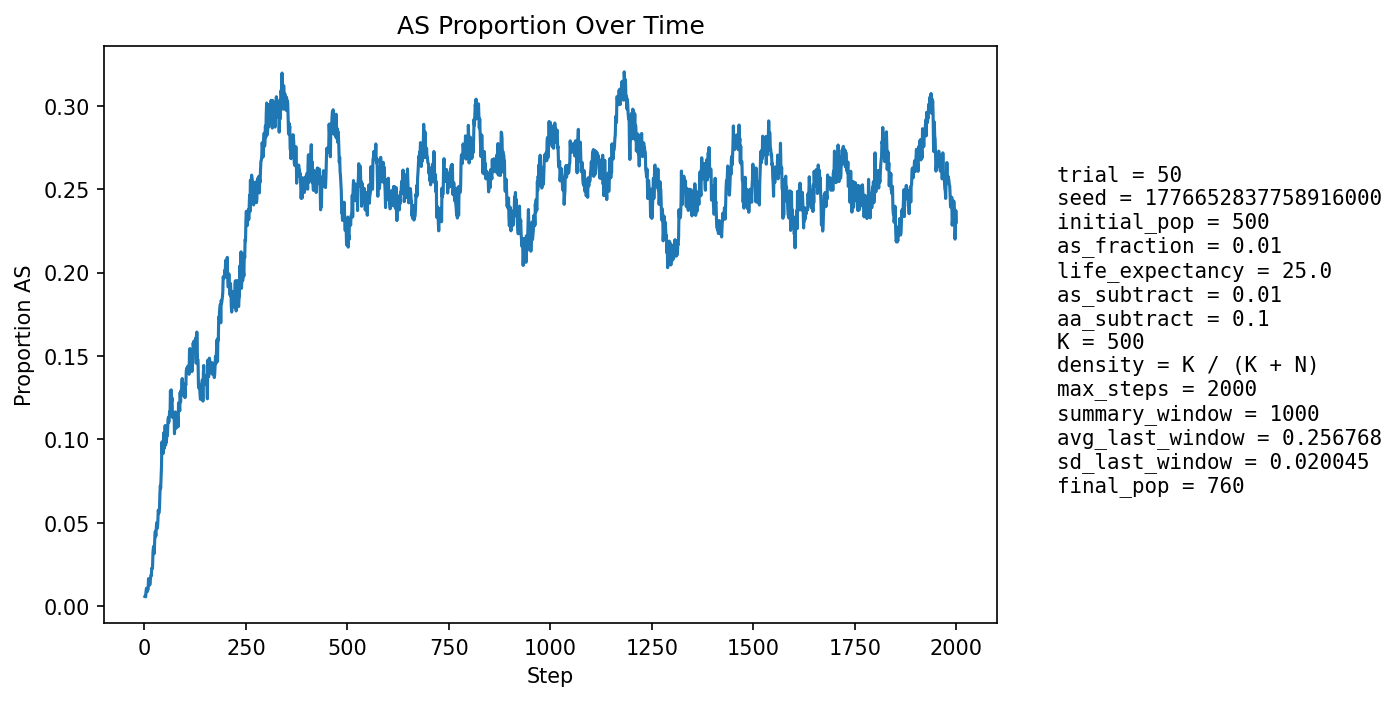

Data behind this chart, as committed beside it:
step, population_size, births, newborn_AA, newborn_AS, newborn_SS, prop_newborn_AA, prop_newborn_AS, prop_newborn_SS, prop_repro_AA, prop_repro_AS, prop_AS_population
1, 525, 126, 126, 0, 0, 1.0, 0.0, 0.0, 1.0, 0.0, 0.005714
2, 535, 123, 123, 0, 0, 1.0, 0.0, 0.0, 1.0, 0.0, 0.005607
3, 544, 123, 123, 0, 0, 1.0, 0.0, 0.0, 1.0, 0.0, 0.005515
4, 551, 122, 120, 2, 0, 0.9836, 0.01639, 0.0, 0.9882, 0.01176, 0.009074
5, 562, 126, 124, 2, 0, 0.9841, 0.01587, 0.0, 0.9886, 0.01136, 0.01068
6, 571, 127, 127, 0, 0, 1.0, 0.0, 0.0, 0.9889, 0.01111, 0.008757
7, 579, 128, 128, 0, 0, 1.0, 0.0, 0.0, 0.9891, 0.01091, 0.008636
8, 590, 130, 129, 1, 0, 0.9923, 0.007692, 0.0, 0.9857, 0.01429, 0.01017
9, 601, 132, 132, 0, 0, 1.0, 0.0, 0.0, 0.9826, 0.01736, 0.009983
10, 610, 134, 130, 4, 0, 0.9701, 0.02985, 0.0, 0.9831, 0.01695, 0.01639
11, 619, 136, 135, 1, 0, 0.9926, 0.007353, 0.0, 0.9834, 0.01661, 0.01292
12, 628, 137, 135, 2, 0, 0.9854, 0.0146, 0.0, 0.9902, 0.009804, 0.01592
13, 634, 137, 137, 0, 0, 1.0, 0.0, 0.0, 0.9903, 0.00974, 0.01262
14, 640, 138, 137, 1, 0, 0.9928, 0.007246, 0.0, 0.984, 0.01603, 0.01406
15, 646, 139, 137, 2, 0, 0.9856, 0.01439, 0.0, 0.981, 0.01899, 0.01703
16, 650, 139, 136, 3, 0, 0.9784, 0.02158, 0.0, 0.9812, 0.01881, 0.01846
17, 656, 140, 139, 1, 0, 0.9929, 0.007143, 0.0, 0.9845, 0.01553, 0.01829
18, 664, 141, 138, 3, 0, 0.9787, 0.02128, 0.0, 0.9817, 0.01835, 0.02259
19, 671, 143, 142, 1, 0, 0.993, 0.006993, 0.0, 0.9789, 0.02108, 0.02235
20, 676, 143, 141, 2, 0, 0.986, 0.01399, 0.0, 0.9761, 0.02388, 0.02367
21, 682, 144, 136, 8, 0, 0.9444, 0.05556, 0.0, 0.9735, 0.02655, 0.03226
22, 689, 144, 139, 5, 0, 0.9653, 0.03472, 0.0, 0.9736, 0.02639, 0.03483
23, 696, 145, 141, 4, 0, 0.9724, 0.02759, 0.0, 0.9738, 0.02616, 0.03592
24, 700, 145, 145, 0, 0, 1.0, 0.0, 0.0, 0.9741, 0.02594, 0.03143
25, 705, 146, 141, 5, 0, 0.9658, 0.03425, 0.0, 0.9601, 0.03989, 0.0383
26, 709, 147, 140, 7, 0, 0.9524, 0.04762, 0.0, 0.9548, 0.0452, 0.04372
27, 713, 148, 142, 6, 0, 0.9595, 0.04054, 0.0, 0.9524, 0.04762, 0.04488
28, 716, 148, 146, 2, 0, 0.9865, 0.01351, 0.0, 0.9609, 0.03911, 0.0419
29, 719, 148, 143, 5, 0, 0.9662, 0.03378, 0.0, 0.9556, 0.04444, 0.0459
30, 721, 148, 141, 7, 0, 0.9527, 0.0473, 0.0, 0.9503, 0.04972, 0.04993
31, 724, 149, 145, 4, 0, 0.9732, 0.02685, 0.0, 0.9478, 0.0522, 0.04834
32, 728, 150, 147, 3, 0, 0.98, 0.02, 0.0, 0.9481, 0.05191, 0.0467
33, 731, 150, 144, 6, 0, 0.96, 0.04, 0.0, 0.9484, 0.05163, 0.05062
34, 731, 150, 140, 10, 0, 0.9333, 0.06667, 0.0, 0.9458, 0.0542, 0.05746
35, 733, 150, 144, 6, 0, 0.96, 0.04, 0.0, 0.9458, 0.0542, 0.05593
36, 734, 151, 144, 6, 1, 0.9536, 0.03974, 0.006623, 0.9437, 0.0563, 0.05586
37, 735, 151, 144, 7, 0, 0.9536, 0.04636, 0.0, 0.9437, 0.0563, 0.0585
38, 734, 151, 138, 12, 1, 0.9139, 0.07947, 0.006623, 0.9358, 0.06417, 0.06676
39, 735, 151, 138, 13, 0, 0.9139, 0.08609, 0.0, 0.9357, 0.06434, 0.07211
40, 736, 151, 142, 9, 0, 0.9404, 0.0596, 0.0, 0.9357, 0.06434, 0.07065
41, 737, 151, 139, 12, 0, 0.9205, 0.07947, 0.0, 0.9357, 0.06434, 0.07734
42, 740, 151, 139, 12, 0, 0.9205, 0.07947, 0.0, 0.9276, 0.07239, 0.08378
43, 742, 151, 130, 21, 0, 0.8609, 0.1391, 0.0, 0.9171, 0.08289, 0.09838
44, 743, 151, 141, 10, 0, 0.9338, 0.06623, 0.0, 0.9149, 0.08511, 0.09152
45, 742, 151, 135, 14, 2, 0.894, 0.09272, 0.01325, 0.9122, 0.08777, 0.09838
46, 743, 152, 144, 8, 0, 0.9474, 0.05263, 0.0, 0.9072, 0.09284, 0.09152
47, 740, 151, 132, 18, 1, 0.8742, 0.1192, 0.006623, 0.8963, 0.1037, 0.1014
48, 740, 152, 135, 16, 1, 0.8882, 0.1053, 0.006579, 0.8989, 0.1011, 0.1041
49, 740, 151, 144, 7, 0, 0.9536, 0.04636, 0.0, 0.896, 0.104, 0.09459
50, 739, 151, 137, 14, 0, 0.9073, 0.09272, 0.0, 0.8987, 0.1013, 0.09878
51, 739, 151, 131, 20, 0, 0.8675, 0.1325, 0.0, 0.893, 0.107, 0.1083
52, 736, 151, 141, 9, 1, 0.9338, 0.0596, 0.006623, 0.8904, 0.1096, 0.09647
53, 733, 150, 135, 15, 0, 0.9, 0.1, 0.0, 0.9003, 0.09973, 0.101
54, 733, 150, 138, 10, 2, 0.92, 0.06667, 0.01333, 0.8997, 0.1003, 0.09823
55, 733, 151, 135, 16, 0, 0.894, 0.106, 0.0, 0.8898, 0.1102, 0.1023
56, 735, 150, 137, 13, 0, 0.9133, 0.08667, 0.0, 0.8973, 0.1027, 0.102
57, 735, 151, 135, 16, 0, 0.894, 0.106, 0.0, 0.8925, 0.1075, 0.1048
58, 733, 150, 130, 20, 0, 0.8667, 0.1333, 0.0, 0.8946, 0.1054, 0.1119
59, 734, 150, 131, 19, 0, 0.8733, 0.1267, 0.0, 0.8922, 0.1078, 0.1131
60, 735, 150, 136, 14, 0, 0.9067, 0.09333, 0.0, 0.8976, 0.1024, 0.1102
... 1,940 more rows
